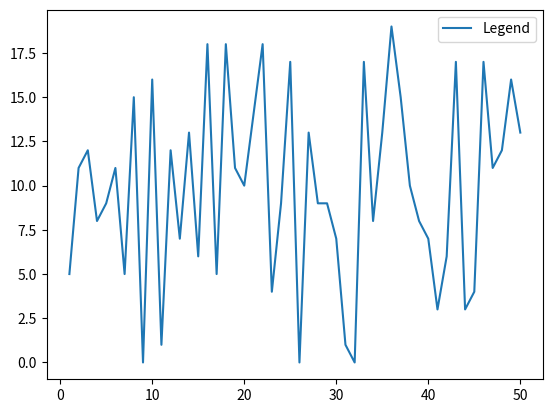

The matplotlib source for this figure:
# impoting packages
import numpy as np
import matplotlib.pyplot as plt

# create data
x = np.linspace(1, 50, 50)
np.random.seed(1)
y = np.random.randint(0, 20, 50)

# plot graph
plt.plot(x, y)

# add legend
plt.legend(['Legend'])
plt.show()
